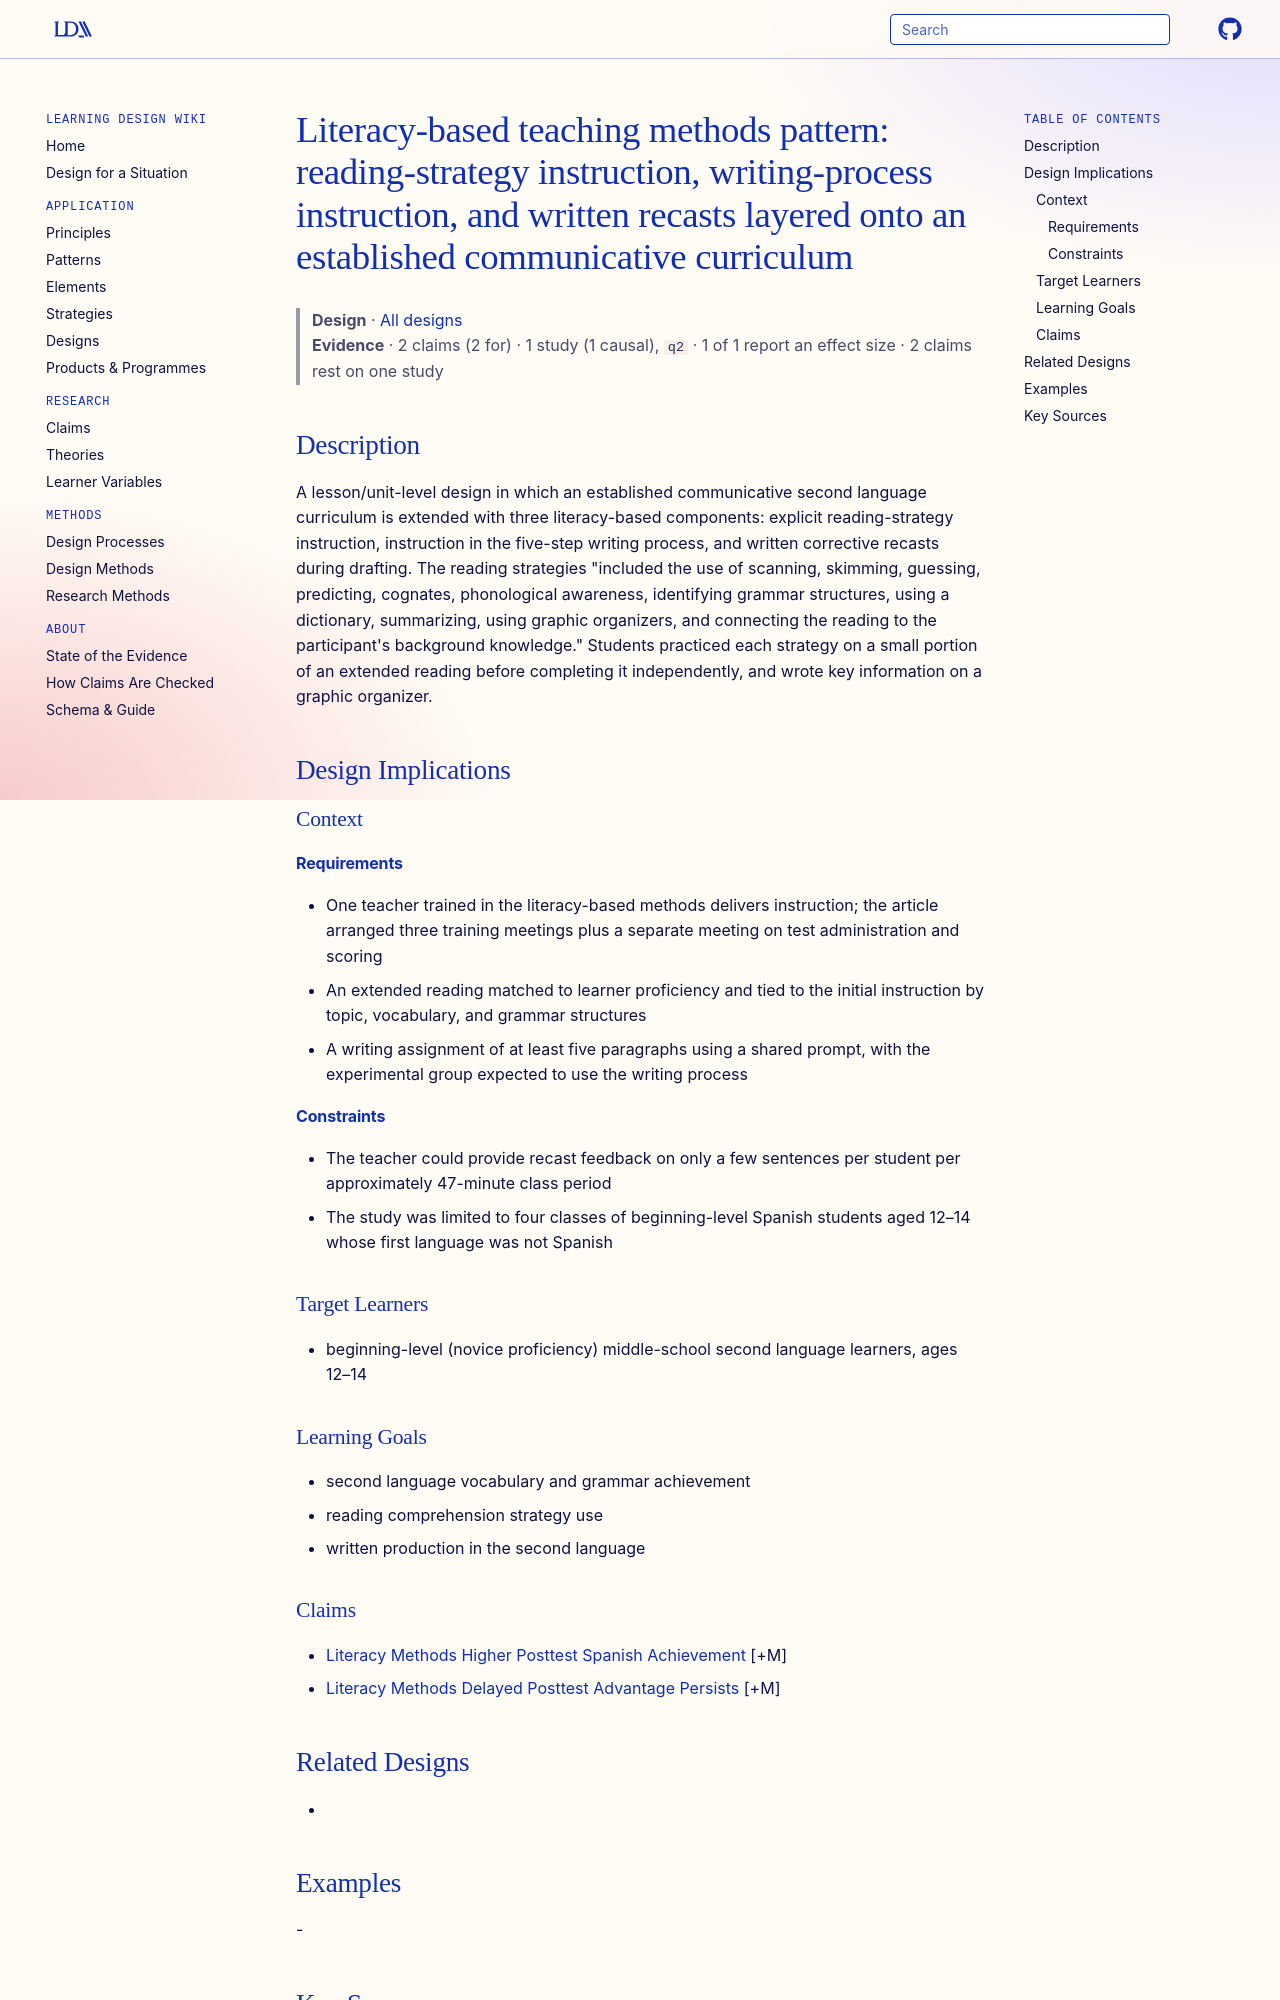

repository: Learning-Design-Alliance/learning-wiki · page: designs/literacy-based-teaching-methods-pattern/index.html · generator: mkdocs

---
type: design
id: literacy-based-teaching-methods-pattern
title: "Literacy-based teaching methods pattern: reading-strategy instruction, writing-process instruction, and written recasts layered onto an established communicative curriculum"
description: "A lesson/unit-level design in which an established communicative second language curriculum is extended with three literacy-based components: explicit reading-strategy instruction, instruction in the five-step writing..."
status: review
generated:
  by: "process:settle-candidates"
  at: 2026-11-03
sources:
  - id: ramirez-2013
    resource: "https://doi.org/10.5929/2013.3.1.7"
    title: "Ramirez, H., & Jones, D. (2013). Effects of reading strategies and the writing process with written recasts on second language achievement. Administrative Issues Journal: Education, Practice, and Research, 3(1). https://doi.org/10.5929/2013.3.1.7"
    author: "Ramirez, H., & Jones, D"
---

# Literacy-based teaching methods pattern: reading-strategy instruction, writing-process instruction, and written recasts layered onto an established communicative curriculum

> **Design** · [All designs](index.md)
> **Evidence** · 2 claims (2 for) · 1 study (1 causal), `q2` · 1 of 1 report an effect size · 2 claims rest on one study

## Description
A lesson/unit-level design in which an established communicative second language curriculum is extended with three literacy-based components: explicit reading-strategy instruction, instruction in the five-step writing process, and written corrective recasts during drafting. The reading strategies "included the use of scanning, skimming, guessing, predicting, cognates, phonological awareness, identifying grammar structures, using a dictionary, summarizing, using graphic organizers, and connecting the reading to the participant's background knowledge." Students practiced each strategy on a small portion of an extended reading before completing it independently, and wrote key information on a graphic organizer.

## Design Implications

### Context
#### Requirements
- One teacher trained in the literacy-based methods delivers instruction; the article arranged three training meetings plus a separate meeting on test administration and scoring
- An extended reading matched to learner proficiency and tied to the initial instruction by topic, vocabulary, and grammar structures
- A writing assignment of at least five paragraphs using a shared prompt, with the experimental group expected to use the writing process
#### Constraints
- The teacher could provide recast feedback on only a few sentences per student per approximately 47-minute class period
- The study was limited to four classes of beginning-level Spanish students aged 12–14 whose first language was not Spanish

### Target Learners
- beginning-level (novice proficiency) middle-school second language learners, ages 12–14

### Learning Goals
- second language vocabulary and grammar achievement
- reading comprehension strategy use
- written production in the second language
